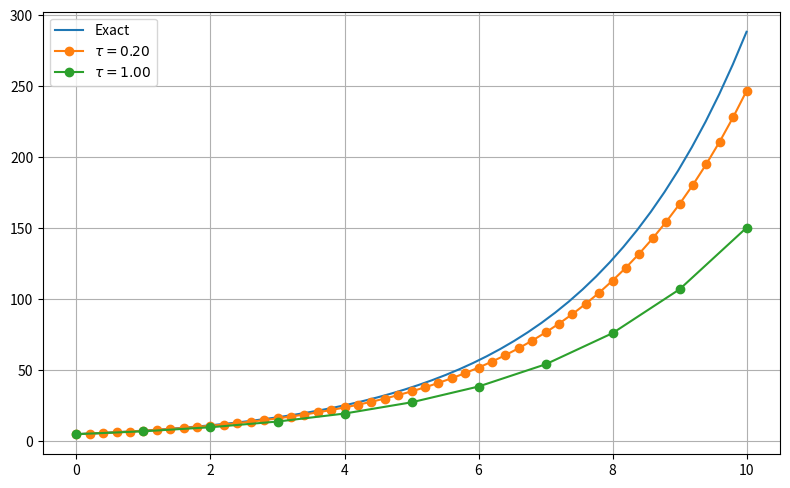

This figure's Python source: (Note: this script raises an exception after producing the figure.)
import matplotlib.pyplot as plt
import numpy as np


def c_birth(n0, rate, t):
    return n0 * np.exp(rate * t)


def euler(y0: float, rate: float, start: float, step: float, stop: float):
    timesteps = np.arange(start, stop + step, step)
    results = [y0]

    y = y0
    for t in timesteps[:-1]:
        y = y + step * rate * y
        results.append(y)

    return timesteps, np.asarray(results)


if __name__ == "__main__":
    N_0 = 5
    rate = np.log(1.5)
    times = np.linspace(0, 10, 50)

    plt.figure(figsize=(8, 5), dpi=200)
    plt.plot(times, [c_birth(N_0, rate, t) for t in times], label="Exact")
    for step in [0.2, 1.0]:
        e_times, e_values = euler(N_0, rate, 0, step, 10)
        plt.plot(e_times, e_values, marker="o", label=rf"$\tau = {step:.2f}$")
    plt.grid()
    plt.legend()
    plt.tight_layout()
    plt.savefig("/home/federico/obsidian/master/files/euler.png")
    # plt.show()
